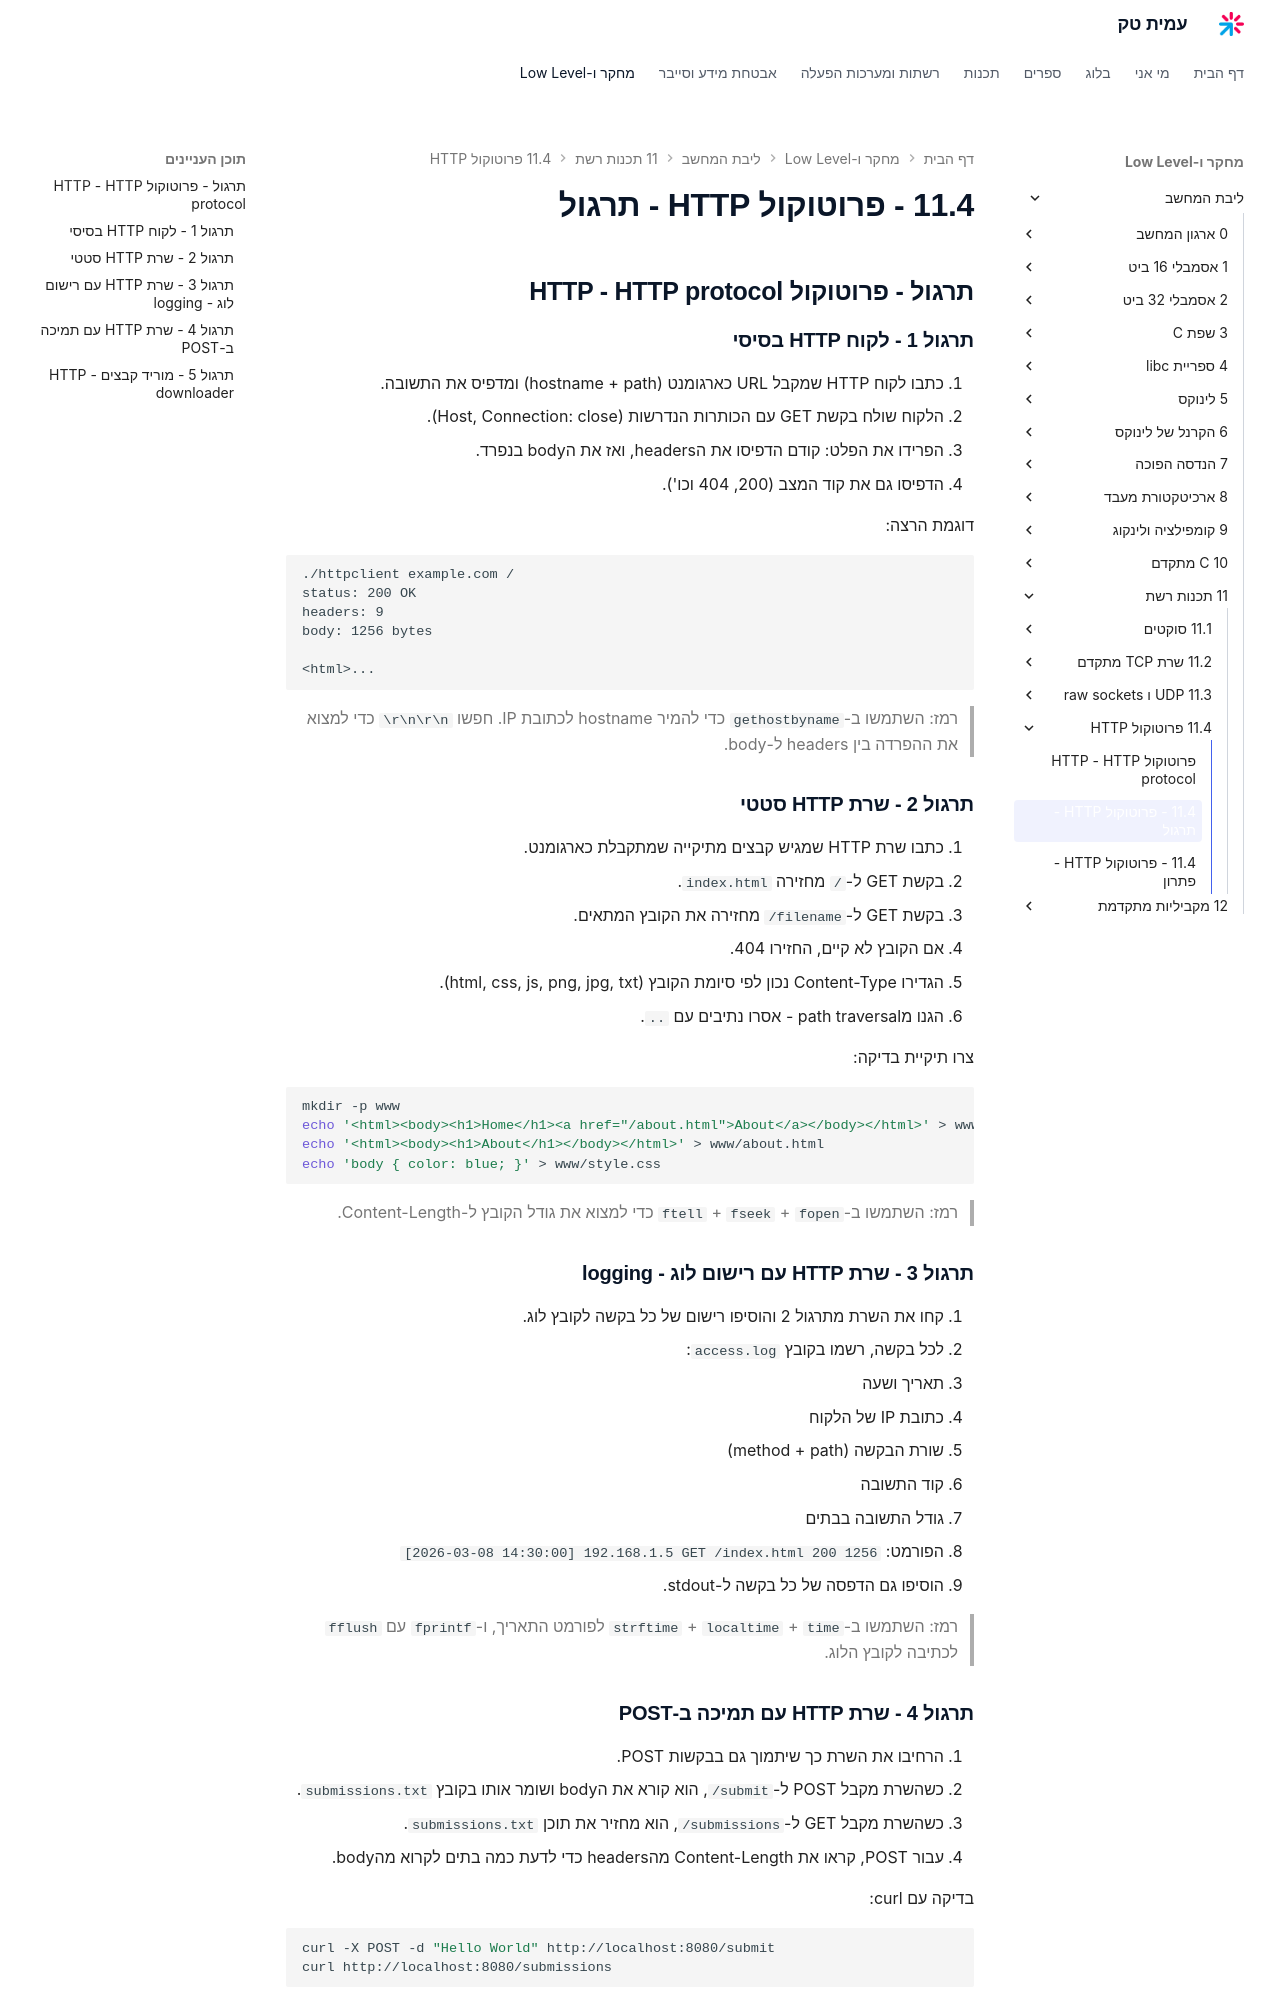

repository: AmitPinchasi/amittech · page: ליבת-המחשב/11 - תכנות רשת/11.4 - פרוטוקול HTTP/11.4 - פרוטוקול HTTP - תרגול/index.html · generator: mkdocs

## תרגול - פרוטוקול HTTP - HTTP protocol

### תרגול 1 - לקוח HTTP בסיסי

1. כתבו לקוח HTTP שמקבל URL כארגומנט (hostname + path) ומדפיס את התשובה.
2. הלקוח שולח בקשת GET עם הכותרות הנדרשות (Host, Connection: close).
3. הפרידו את הפלט: קודם הדפיסו את הheaders, ואז את הbody בנפרד.
4. הדפיסו גם את קוד המצב (200, 404 וכו').

דוגמת הרצה:
```
./httpclient example.com /
status: 200 OK
headers: 9
body: 1256 bytes

<html>...
```

> רמז: השתמשו ב-`gethostbyname` כדי להמיר hostname לכתובת IP. חפשו `\r\n\r\n` כדי למצוא את ההפרדה בין headers ל-body.

### תרגול 2 - שרת HTTP סטטי

1. כתבו שרת HTTP שמגיש קבצים מתיקייה שמתקבלת כארגומנט.
2. בקשת GET ל-`/` מחזירה `index.html`.
3. בקשת GET ל-`/filename` מחזירה את הקובץ המתאים.
4. אם הקובץ לא קיים, החזירו 404.
5. הגדירו Content-Type נכון לפי סיומת הקובץ (html, css, js, png, jpg, txt).
6. הגנו מpath traversal - אסרו נתיבים עם `..`.

צרו תיקיית בדיקה:
```bash
mkdir -p www
echo '<html><body><h1>Home</h1><a href="/about.html">About</a></body></html>' > www/index.html
echo '<html><body><h1>About</h1></body></html>' > www/about.html
echo 'body { color: blue; }' > www/style.css
```

> רמז: השתמשו ב-`fopen` + `fseek` + `ftell` כדי למצוא את גודל הקובץ ל-Content-Length.

### תרגול 3 - שרת HTTP עם רישום לוג - logging

1. קחו את השרת מתרגול 2 והוסיפו רישום של כל בקשה לקובץ לוג.
2. לכל בקשה, רשמו בקובץ `access.log`:
   - תאריך ושעה
   - כתובת IP של הלקוח
   - שורת הבקשה (method + path)
   - קוד התשובה
   - גודל התשובה בבתים
3. הפורמט: `[2026-03-08 14:30:00] 192.168.1.5 GET /index.html 200 1256`
4. הוסיפו גם הדפסה של כל בקשה ל-stdout.

> רמז: השתמשו ב-`time` + `localtime` + `strftime` לפורמט התאריך, ו-`fprintf` עם `fflush` לכתיבה לקובץ הלוג.

### תרגול 4 - שרת HTTP עם תמיכה ב-POST

1. הרחיבו את השרת כך שיתמוך גם בבקשות POST.
2. כשהשרת מקבל POST ל-`/submit`, הוא קורא את הbody ושומר אותו בקובץ `submissions.txt`.
3. כשהשרת מקבל GET ל-`/submissions`, הוא מחזיר את תוכן `submissions.txt`.
4. עבור POST, קראו את Content-Length מהheaders כדי לדעת כמה בתים לקרוא מהbody.

בדיקה עם curl:
```bash
curl -X POST -d "Hello World" http://localhost:8080/submit
curl http://localhost:8080/submissions
```

> רמז: פרסרו את הheaders כדי לחלץ את Content-Length. השתמשו ב-`strtol` להמרת המספר. שימו לב שהbody מתחיל אחרי `\r\n\r\n`.
